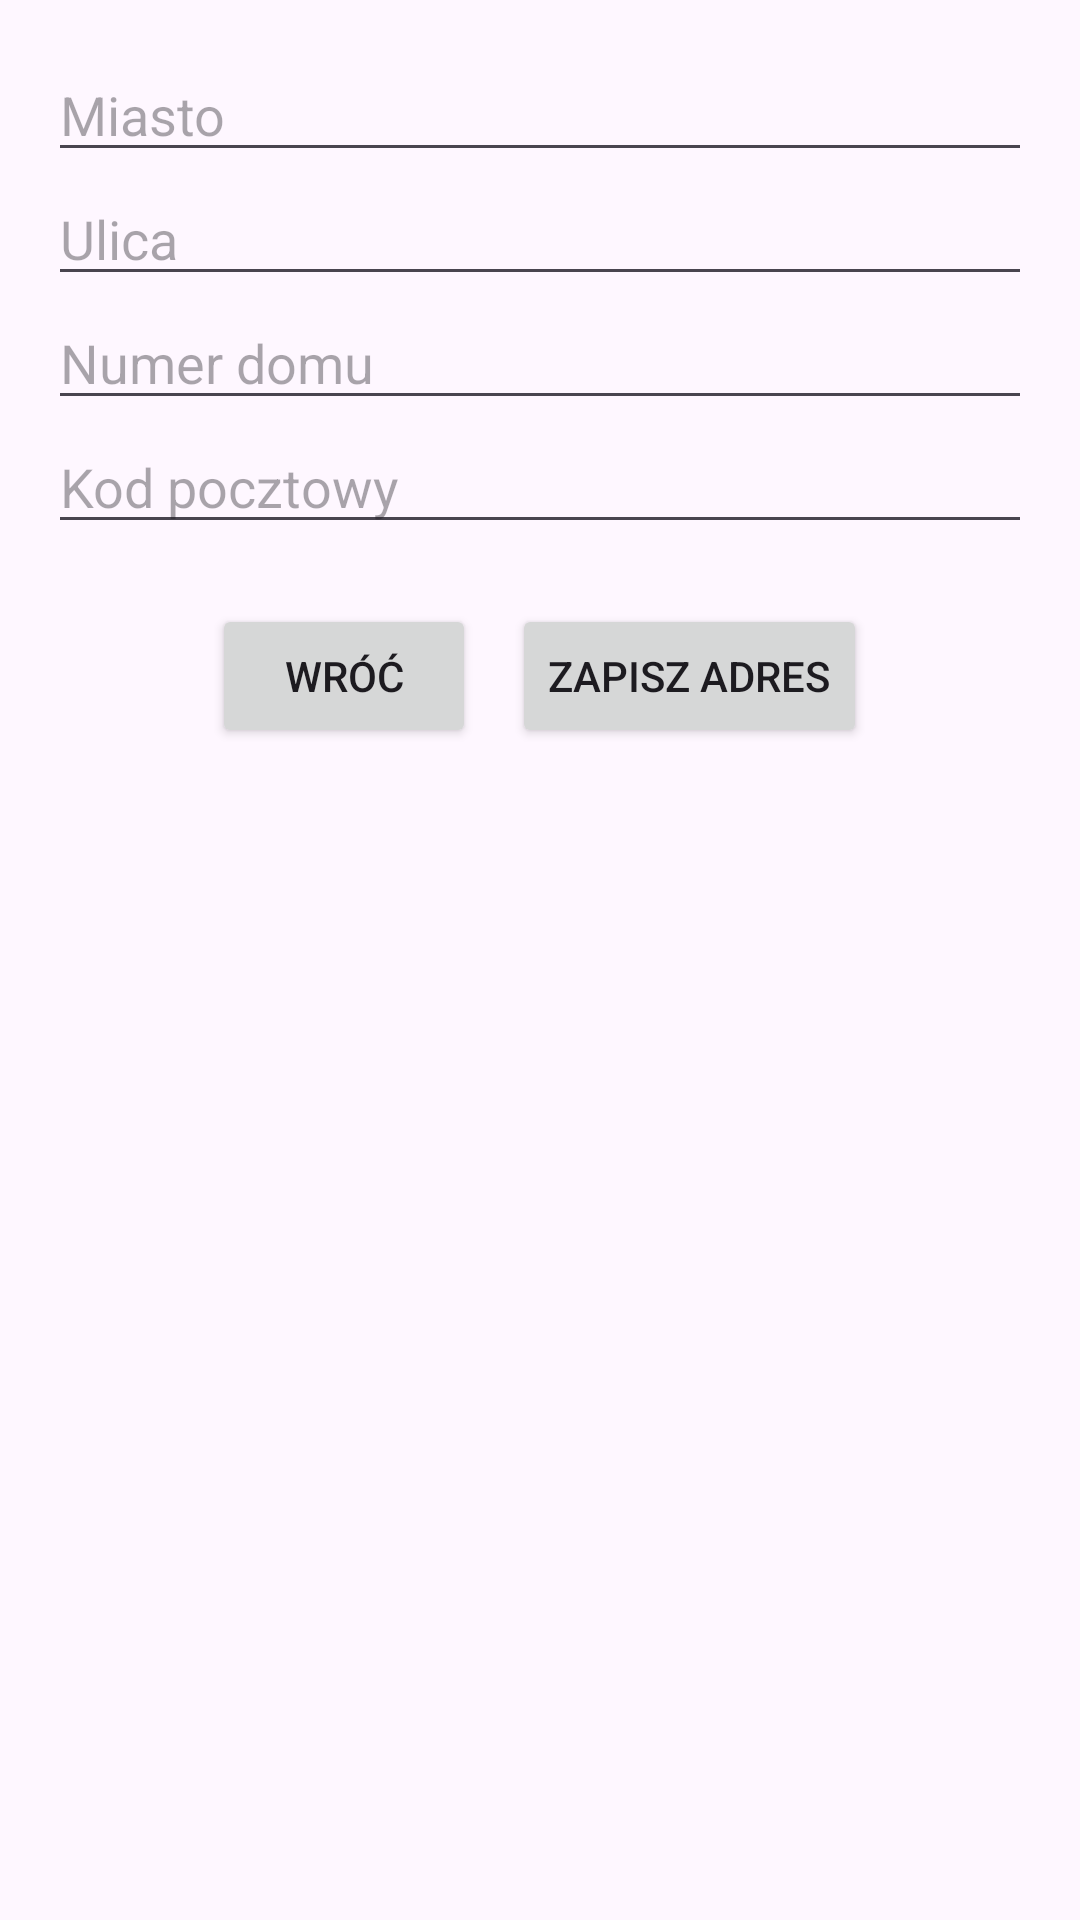

Layout XML and referenced resources for this Android screen:
<!-- AndroidManifest.xml: application theme Theme.Druga_gr2 -->
<!-- res/layout/activity_adres.xml -->
<?xml version="1.0" encoding="utf-8"?>
<ScrollView xmlns:android="http://schemas.android.com/apk/res/android"
    android:id="@+id/main"
    android:layout_width="match_parent"
    android:layout_height="match_parent"
    android:fillViewport="true">

<LinearLayout
    android:layout_width="match_parent"
    android:layout_height="wrap_content"
    android:orientation="vertical"
    android:gravity="center_horizontal"
    android:padding="16dp">

    <EditText
        android:id="@+id/edtMiasto"
        android:layout_width="match_parent"
        android:layout_height="wrap_content"
        android:hint="@string/adres_miasto"
        android:inputType="textPostalAddress"
        android:singleLine="true" />

    <EditText
        android:id="@+id/edtUlica"
        android:layout_width="match_parent"
        android:layout_height="wrap_content"
        android:hint="@string/adres_ulica"
        android:inputType="textPostalAddress"
        android:singleLine="true" />

    <EditText
        android:id="@+id/edtNumerDomu"
        android:layout_width="match_parent"
        android:layout_height="wrap_content"
        android:hint="@string/adres_numer_domu"
        android:inputType="textPostalAddress"
        android:singleLine="true" />

    <EditText
        android:id="@+id/edtKodPocztowy"
        android:layout_width="match_parent"
        android:layout_height="wrap_content"
        android:hint="@string/adres_kod_pocztowy"
        android:inputType="textPostalAddress"
        android:singleLine="true" />

    <LinearLayout
        android:layout_width="wrap_content"
        android:layout_height="wrap_content"
        android:orientation="horizontal"
        android:layout_marginTop="20dp">

        <Button
            android:id="@+id/btnWrocAdres"
            android:layout_width="wrap_content"
            android:layout_height="wrap_content"
            android:layout_marginEnd="12dp"
            android:text="@string/adres_wroc" />

        <Button
            android:id="@+id/btnZapiszAdres"
            android:layout_width="wrap_content"
            android:layout_height="wrap_content"
            android:text="@string/zapisz_adres" />
    </LinearLayout>

    <Button
        android:id="@+id/btnUsunAdres"
        android:layout_width="wrap_content"
        android:layout_height="wrap_content"
        android:text="@string/usun_adres"
        android:visibility="gone" />

</LinearLayout>
</ScrollView>
<!-- resources referenced by this layout -->
<resources>
  <string name="adres_kod_pocztowy">Kod pocztowy</string>
  <string name="adres_miasto">Miasto</string>
  <string name="adres_numer_domu">Numer domu</string>
  <string name="adres_ulica">Ulica</string>
  <string name="adres_wroc">Wróć</string>
  <string name="usun_adres">Usuń adres</string>
  <string name="zapisz_adres">Zapisz adres</string>
  <style name="Theme.Druga_gr2" parent="Base.Theme.Druga_gr2" />
  <style name="Base.Theme.Druga_gr2" parent="Theme.Material3.DayNight.NoActionBar">
          
          <item name="colorPrimary">@color/actionBarBlue</item>
          <item name="colorOnPrimary">@android:color/white</item>
          
      </style>
</resources>
